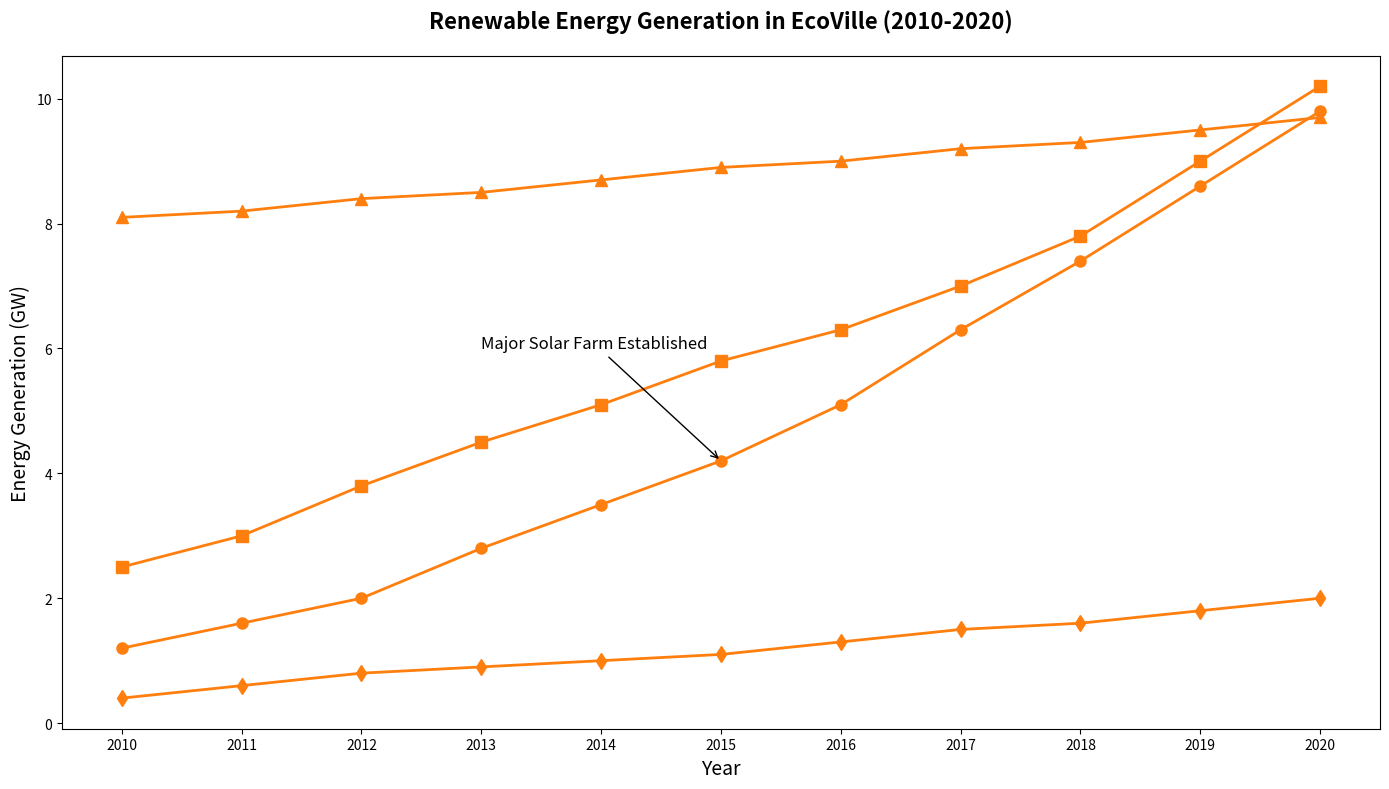

Recreate this plot in Python.
import matplotlib.pyplot as plt
import numpy as np

years = np.arange(2010, 2021)
solar = [1.2, 1.6, 2.0, 2.8, 3.5, 4.2, 5.1, 6.3, 7.4, 8.6, 9.8]
wind = [2.5, 3.0, 3.8, 4.5, 5.1, 5.8, 6.3, 7.0, 7.8, 9.0, 10.2]
hydro = [8.1, 8.2, 8.4, 8.5, 8.7, 8.9, 9.0, 9.2, 9.3, 9.5, 9.7]
geothermal = [0.4, 0.6, 0.8, 0.9, 1.0, 1.1, 1.3, 1.5, 1.6, 1.8, 2.0]

single_color = '#ff7f0e'
fig, ax = plt.subplots(figsize=(14, 8))

ax.plot(years, solar, color=single_color, marker='o', linestyle='-', linewidth=2, markersize=8)
ax.plot(years, wind, color=single_color, marker='s', linestyle='-', linewidth=2, markersize=8)
ax.plot(years, hydro, color=single_color, marker='^', linestyle='-', linewidth=2, markersize=8)
ax.plot(years, geothermal, color=single_color, marker='d', linestyle='-', linewidth=2, markersize=8)

ax.set_title("Renewable Energy Generation in EcoVille (2010-2020)", fontsize=16, fontweight='bold', pad=20)
ax.set_xlabel("Year", fontsize=14)
ax.set_ylabel("Energy Generation (GW)", fontsize=14)
ax.set_xticks(years)

ax.annotate('Major Solar Farm Established', xy=(2015, 4.2), xytext=(2013, 6),
             arrowprops=dict(facecolor='black', arrowstyle='->'), fontsize=12)

plt.tight_layout()
plt.show()
